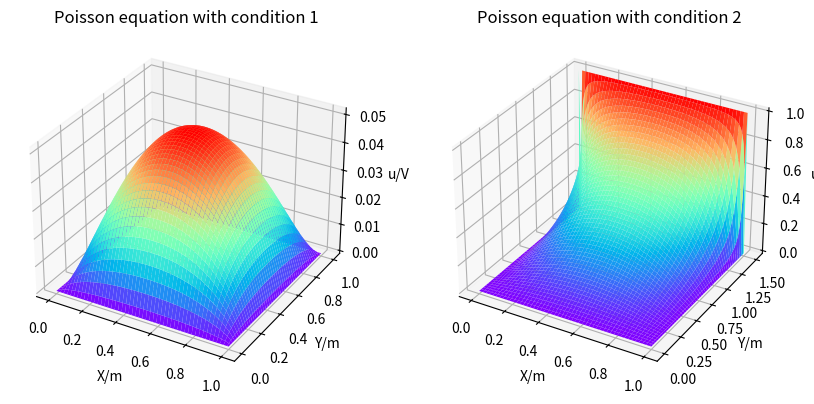

Python code for this plot:
import numpy as np
import matplotlib.pyplot as plt

class PoissonSolver:
    def __init__(self,Lx,Ly,Nx,Ny,bu,bd,bl,br,rho):
        self.upbound=bu
        self.downbound=bd
        self.leftbound=bl
        self.rightbound=br
        self.rho=rho
        self.Lx=Lx
        self.Ly=Ly
        self.Nx=Nx
        self.Ny=Ny
        self.dx=Lx/Nx
        self.dy=Ly/Ny
        self.ap=self.dx**2/self.dy**2
        self.init_grid()
        self.rhol=rho(self.X,self.Y)

    def init_grid(self):
        self.xl=np.linspace(0,self.Lx,self.Nx)
        self.yl=np.linspace(0,self.Ly,self.Ny)
        self.u=np.zeros((self.Nx,self.Ny))
        self.X,self.Y=np.meshgrid(self.xl,self.yl)
        self.apply_boundary_(self.u)

    def boundary_pos(self):
        """
        return the position of the boundary
        """
        bu=np.zeros((self.Nx,self.Ny),dtype=bool)
        bd=np.zeros((self.Nx,self.Ny),dtype=bool)
        bl=np.zeros((self.Nx,self.Ny),dtype=bool)
        br=np.zeros((self.Nx,self.Ny),dtype=bool)
        bu[-1,:]=1
        bd[1,:]=1
        bl[:,1]=1
        br[:,-1]=1
        return bu,bd,bl,br

    def apply_boundary_(self,u):
        """
        apply boundary condition to the solution u
        """
        bu,bd,bl,br=self.boundary_pos()
        u[bu]=self.upbound(self.X[bu])
        u[bd]=self.downbound(self.X[bd])
        u[bl]=self.leftbound(self.Y[bl])
        u[br]=self.rightbound(self.Y[br])
    def update_u_(self,u):
        self.u=u
        self.apply_boundary_(self.u)

    def jacobi_step_(self):
        """
        perform one step of Jacobi iteration
        """
        u=np.zeros_like(self.u)
        u[1:-1,1:-1]=(self.u[:-2,1:-1]+self.u[2:,1:-1]+self.ap*(self.u[1:-1,:-2]+self.u[1:-1,2:])+self.dx**2*self.rhol[1:-1,1:-1])/2/(1+self.ap)
        self.update_u_(u)
        return self.u
    def jacobi_(self,maxiter=10000,tol=1e-1):
        """
        solve the Poisson equation using Jacobi iteration
        """
        hisig=self.u.copy()
        for i in range(maxiter):
            self.jacobi_step_()
            if np.max(np.abs(self.u-hisig))<tol*self.dx**2:
                print(f"Jacobi converged after {i} iterations with relative tolerance {tol}")
                break
            hisig=self.u.copy()
        else:
            print(f"Jacobi did not converge after {maxiter} iterations with relative tolerance {tol}")
        return self.u
    

if __name__=="__main__":
    Lx=1
    Ly=1.5
    Nx=100
    Ny=100
    print(f"Solving Poisson equation with Lx={Lx},Ly={Ly},Nx={Nx},Ny={Ny}")
    def upbound(x):
        return np.zeros_like(x)
    def downbound(x):
        return np.zeros_like(x)
    def leftbound(y):
        return np.zeros_like(y)
    def rightbound(y):
        return np.zeros_like(y)
    def rho(x,y):
        return np.ones_like(x)
    ps1=PoissonSolver(1,1,100,100,upbound,downbound,leftbound,rightbound,rho)
    u1=ps1.jacobi_()

    def upbound(x):
        return np.ones_like(x)
    def downbound(x):
        return np.zeros_like(x)
    def leftbound(y):
        return np.zeros_like(y)
    def rightbound(y):
        return np.zeros_like(y)
    def rho(x,y):
        return np.zeros_like(x)
    
    Lx=1
    Ly=1.5
    Nx=100
    Ny=100
    print(f"Solving Poisson equation with Lx={Lx},Ly={Ly},Nx={Nx},Ny={Ny}")
    xl=np.linspace(0,Lx,Nx)
    yl=np.linspace(0,Ly,Ny)
    ps2=PoissonSolver(Lx,Ly,Nx,Ny,upbound,downbound,leftbound,rightbound,rho)
    u2=ps2.jacobi_()
    fig=plt.figure(figsize=(10,5))
    ax1=fig.add_subplot(121,projection='3d')
    ax1.plot_surface(ps1.X,ps1.Y,u1,cmap='rainbow')
    ax1.set_xlabel("X/m")
    ax1.set_ylabel("Y/m")
    ax1.set_zlabel("u/V")
    ax1.set_title("Poisson equation with condition 1")

    ax2=fig.add_subplot(122,projection='3d')
    ax2.plot_surface(ps2.X,ps2.Y,u2,cmap='rainbow')
    ax2.set_xlabel("X/m")
    ax2.set_ylabel("Y/m")
    ax2.set_zlabel("u/V")
    ax2.set_title("Poisson equation with condition 2")

    fig.savefig("solvePoisson.png",dpi=800)
